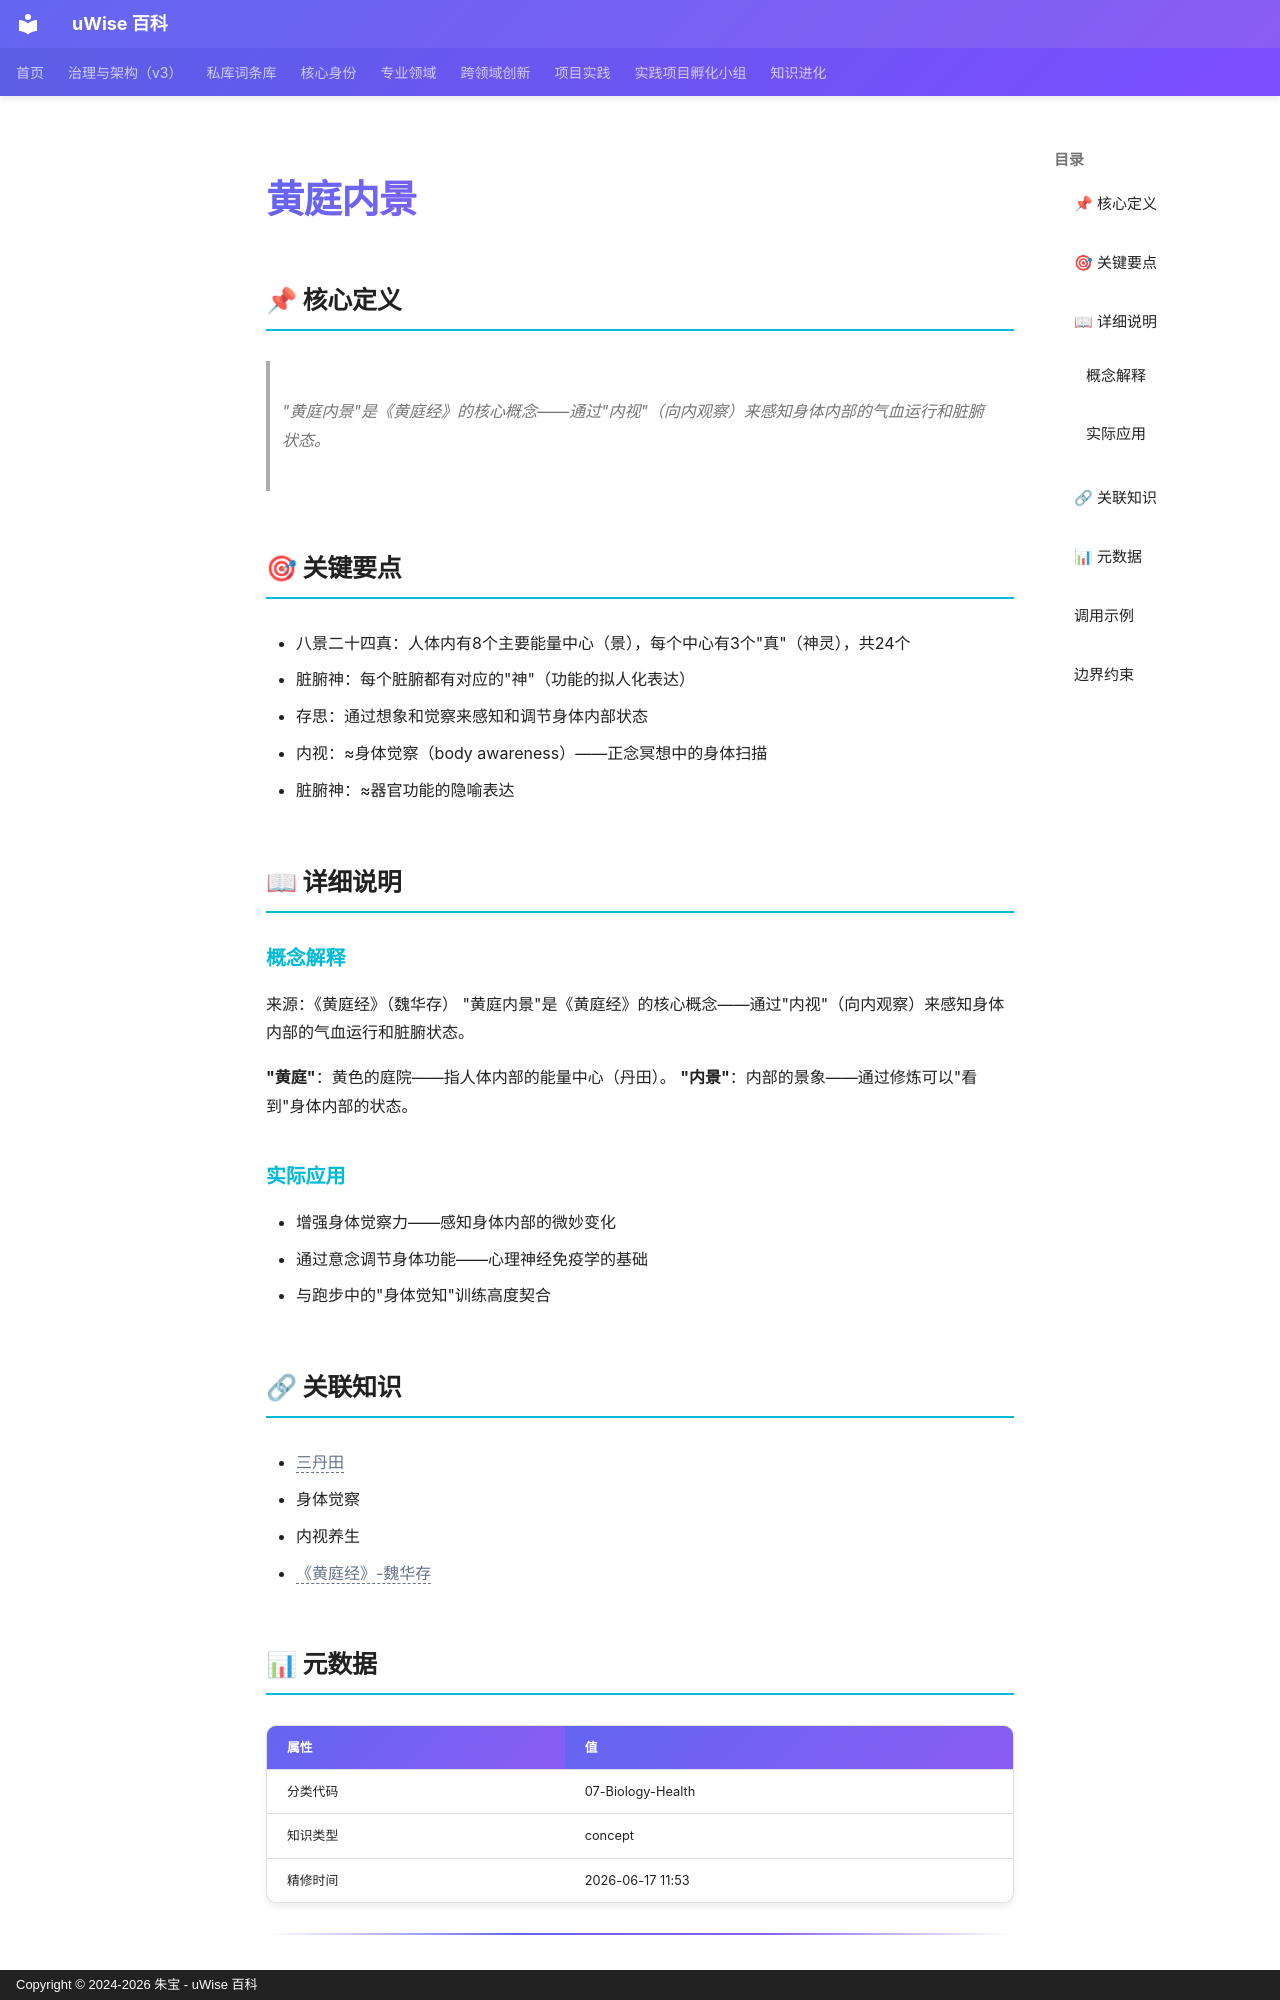

repository: zhubao315/uWise · page: vault-encyclopedia/md-1aa0cfe3/index.html · generator: mkdocs · copyright: Copyright © 2024-2026 朱宝 - uWise 百科

---
title: "黄庭内景"
description: "\"黄庭内景\"是《黄庭经》的核心概念——通过\"内视\"（向内观察）来感知身体内部的气血运行和脏腑状态。"
---

# 黄庭内景

## 📌 核心定义

> "黄庭内景"是《黄庭经》的核心概念——通过"内视"（向内观察）来感知身体内部的气血运行和脏腑状态。

## 🎯 关键要点

- 八景二十四真：人体内有8个主要能量中心（景），每个中心有3个"真"（神灵），共24个
- 脏腑神：每个脏腑都有对应的"神"（功能的拟人化表达）
- 存思：通过想象和觉察来感知和调节身体内部状态
- 内视：≈身体觉察（body awareness）——正念冥想中的身体扫描
- 脏腑神：≈器官功能的隐喻表达

## 📖 详细说明

### 概念解释
来源：《黄庭经》（魏华存）
"黄庭内景"是《黄庭经》的核心概念——通过"内视"（向内观察）来感知身体内部的气血运行和脏腑状态。

**"黄庭"**：黄色的庭院——指人体内部的能量中心（丹田）。
**"内景"**：内部的景象——通过修炼可以"看到"身体内部的状态。


### 实际应用

- 增强身体觉察力——感知身体内部的微妙变化
- 通过意念调节身体功能——心理神经免疫学的基础
- 与跑步中的"身体觉知"训练高度契合

## 🔗 关联知识

- <span class="uw-unresolved" data-target="三丹田" title="未解析的双链目标：三丹田">三丹田</span>
- 身体觉察
- 内视养生
- <span class="uw-unresolved" data-target="《黄庭经》-魏华存" title="未解析的双链目标：《黄庭经》-魏华存">《黄庭经》-魏华存</span>

## 📊 元数据

| 属性 | 值 |
|------|-----|
| 分类代码 | 07-Biology-Health |
| 知识类型 | concept |
| 精修时间 | 2026-06-17 11:53 |

---

## 调用示例

场景 1：判断「黄庭内景」是否适用时，先复述其核心——"黄庭内景"是《黄庭经》的核心概念——通过"内视"（向内观察）来感知身体内部的气血运行和脏腑状态。——再对照当前事实逐项核对。
场景 2：遇到与「黄庭内景」相似的模糊情形，以要点「- 八景二十四真：人体内有8个主要能量中心（景），每个中心有3个"真"（神灵），共24个」为检查清单，避免只凭印象下结论。
